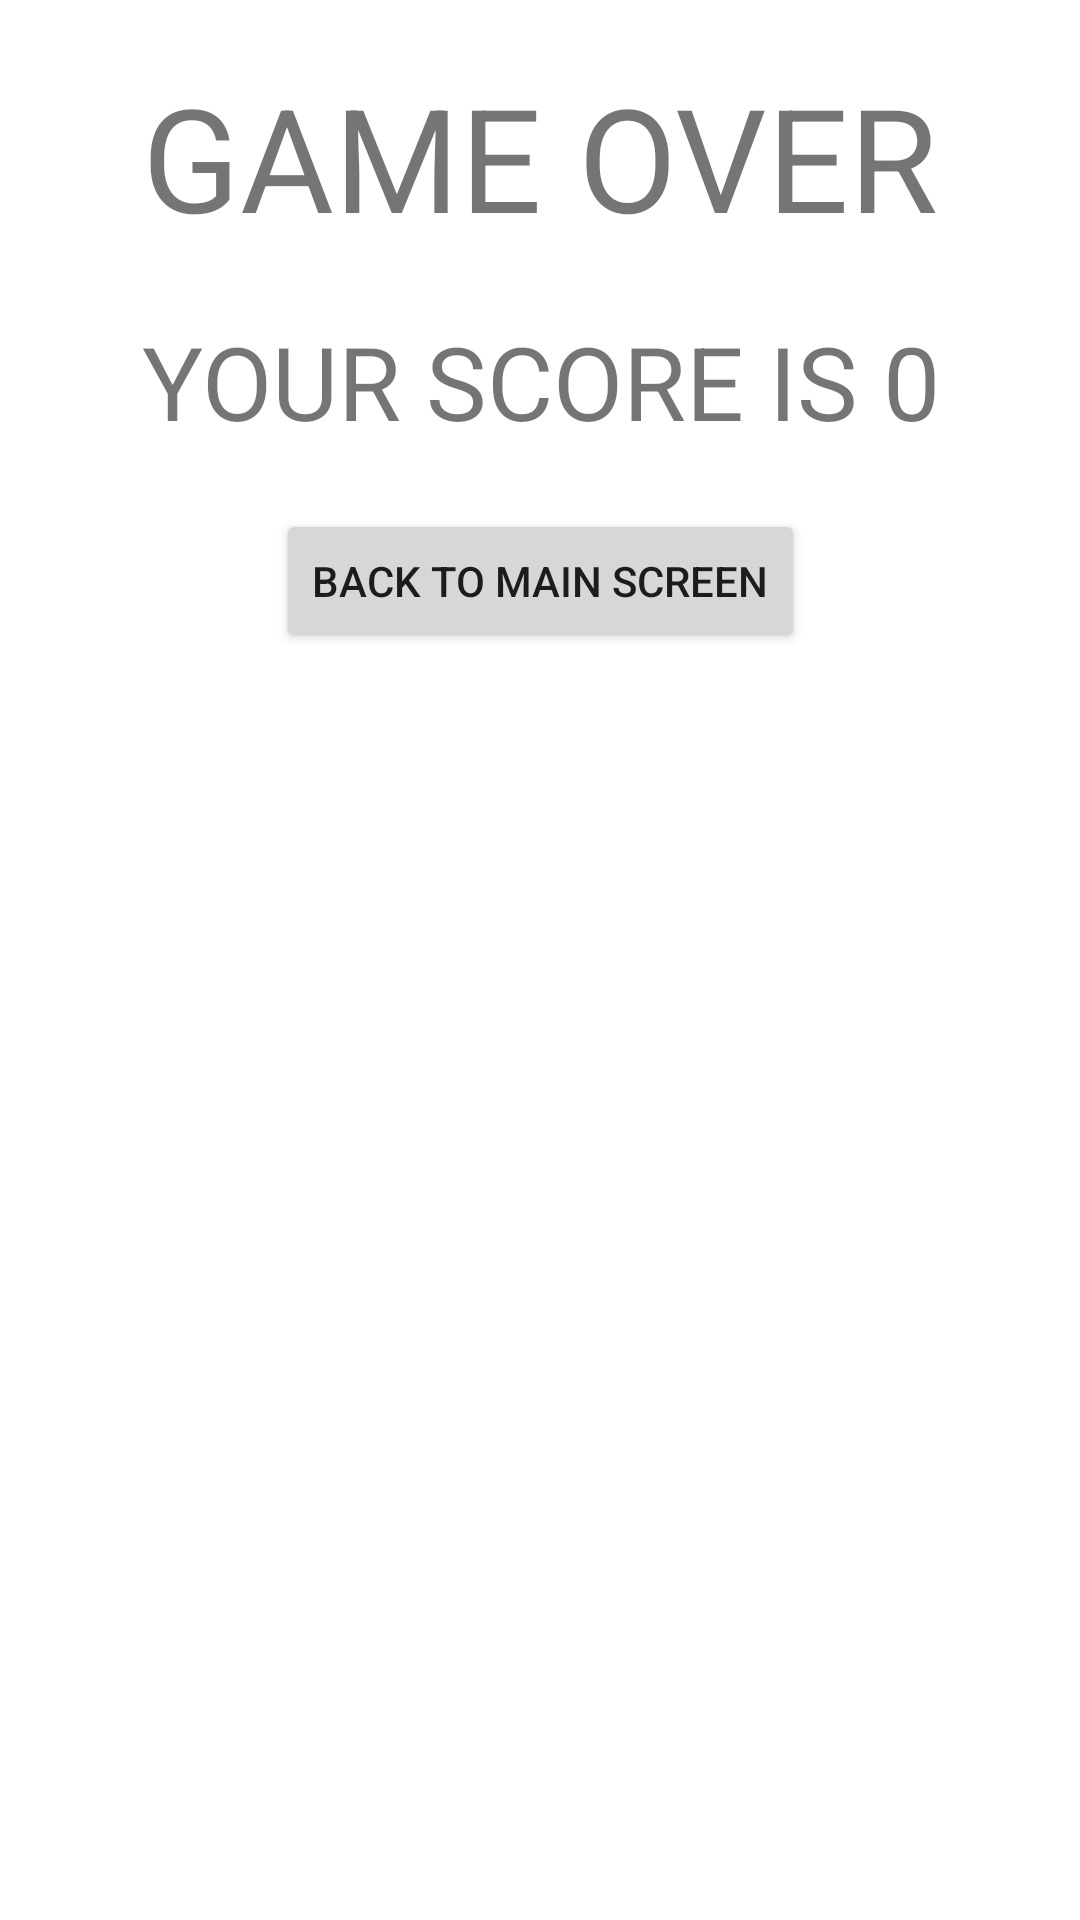

Reconstruct the res/layout file that produces this screen, plus the resources it refers to.
<!-- AndroidManifest.xml: application theme Theme.Adv160420073Week2 -->
<!-- res/layout/fragment_result.xml -->
<?xml version="1.0" encoding="utf-8"?>
<FrameLayout xmlns:android="http://schemas.android.com/apk/res/android"
    xmlns:app="http://schemas.android.com/apk/res-auto"
    xmlns:tools="http://schemas.android.com/tools"
    android:layout_width="match_parent"
    android:layout_height="match_parent"
    tools:context=".ResultFragment">

    <androidx.constraintlayout.widget.ConstraintLayout
        android:layout_width="match_parent"
        android:layout_height="match_parent">

        <TextView
            android:id="@+id/textView"
            android:layout_width="wrap_content"
            android:layout_height="wrap_content"
            android:layout_marginTop="20dp"
            android:text="GAME OVER"
            android:textSize="48sp"
            app:layout_constraintEnd_toEndOf="parent"
            app:layout_constraintStart_toStartOf="parent"
            app:layout_constraintTop_toTopOf="parent" />

        <TextView
            android:id="@+id/txtScore"
            android:layout_width="wrap_content"
            android:layout_height="wrap_content"
            android:layout_marginTop="20dp"
            android:text="YOUR SCORE IS 0"
            android:textSize="34sp"
            app:layout_constraintEnd_toEndOf="parent"
            app:layout_constraintHorizontal_bias="0.503"
            app:layout_constraintStart_toStartOf="parent"
            app:layout_constraintTop_toBottomOf="@+id/textView" />

        <Button
            android:id="@+id/btnHome"
            android:layout_width="wrap_content"
            android:layout_height="wrap_content"
            android:layout_marginTop="20dp"
            android:text="Back to Main Screen"
            app:layout_constraintEnd_toEndOf="parent"
            app:layout_constraintStart_toStartOf="parent"
            app:layout_constraintTop_toBottomOf="@+id/txtScore" />
    </androidx.constraintlayout.widget.ConstraintLayout>
</FrameLayout>
<!-- resources referenced by this layout -->
<resources>
  <style name="Theme.Adv160420073Week2" parent="Theme.MaterialComponents.DayNight.DarkActionBar">
          
          <item name="colorPrimary">@color/purple_500</item>
          <item name="colorPrimaryVariant">@color/purple_700</item>
          <item name="colorOnPrimary">@color/white</item>
          
          <item name="colorSecondary">@color/teal_200</item>
          <item name="colorSecondaryVariant">@color/teal_700</item>
          <item name="colorOnSecondary">@color/black</item>
          
          <item name="android:statusBarColor">?attr/colorPrimaryVariant</item>
          
      </style>
  <!-- not gathered from this repository: default colours our renderer supplied (Android Studio template values) -->
  <color name="purple_500">#FF6200EE</color>
  <color name="purple_700">#FF3700B3</color>
  <color name="teal_200">#FF03DAC5</color>
  <color name="teal_700">#FF018786</color>
  <color name="black">#FF000000</color>
  <color name="white">#FFFFFFFF</color>
</resources>
